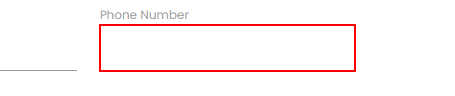
Workflow: Rpa_Challenge

Step 1: type "[CurrentRow("Phone Number").ToString]" into the text box
